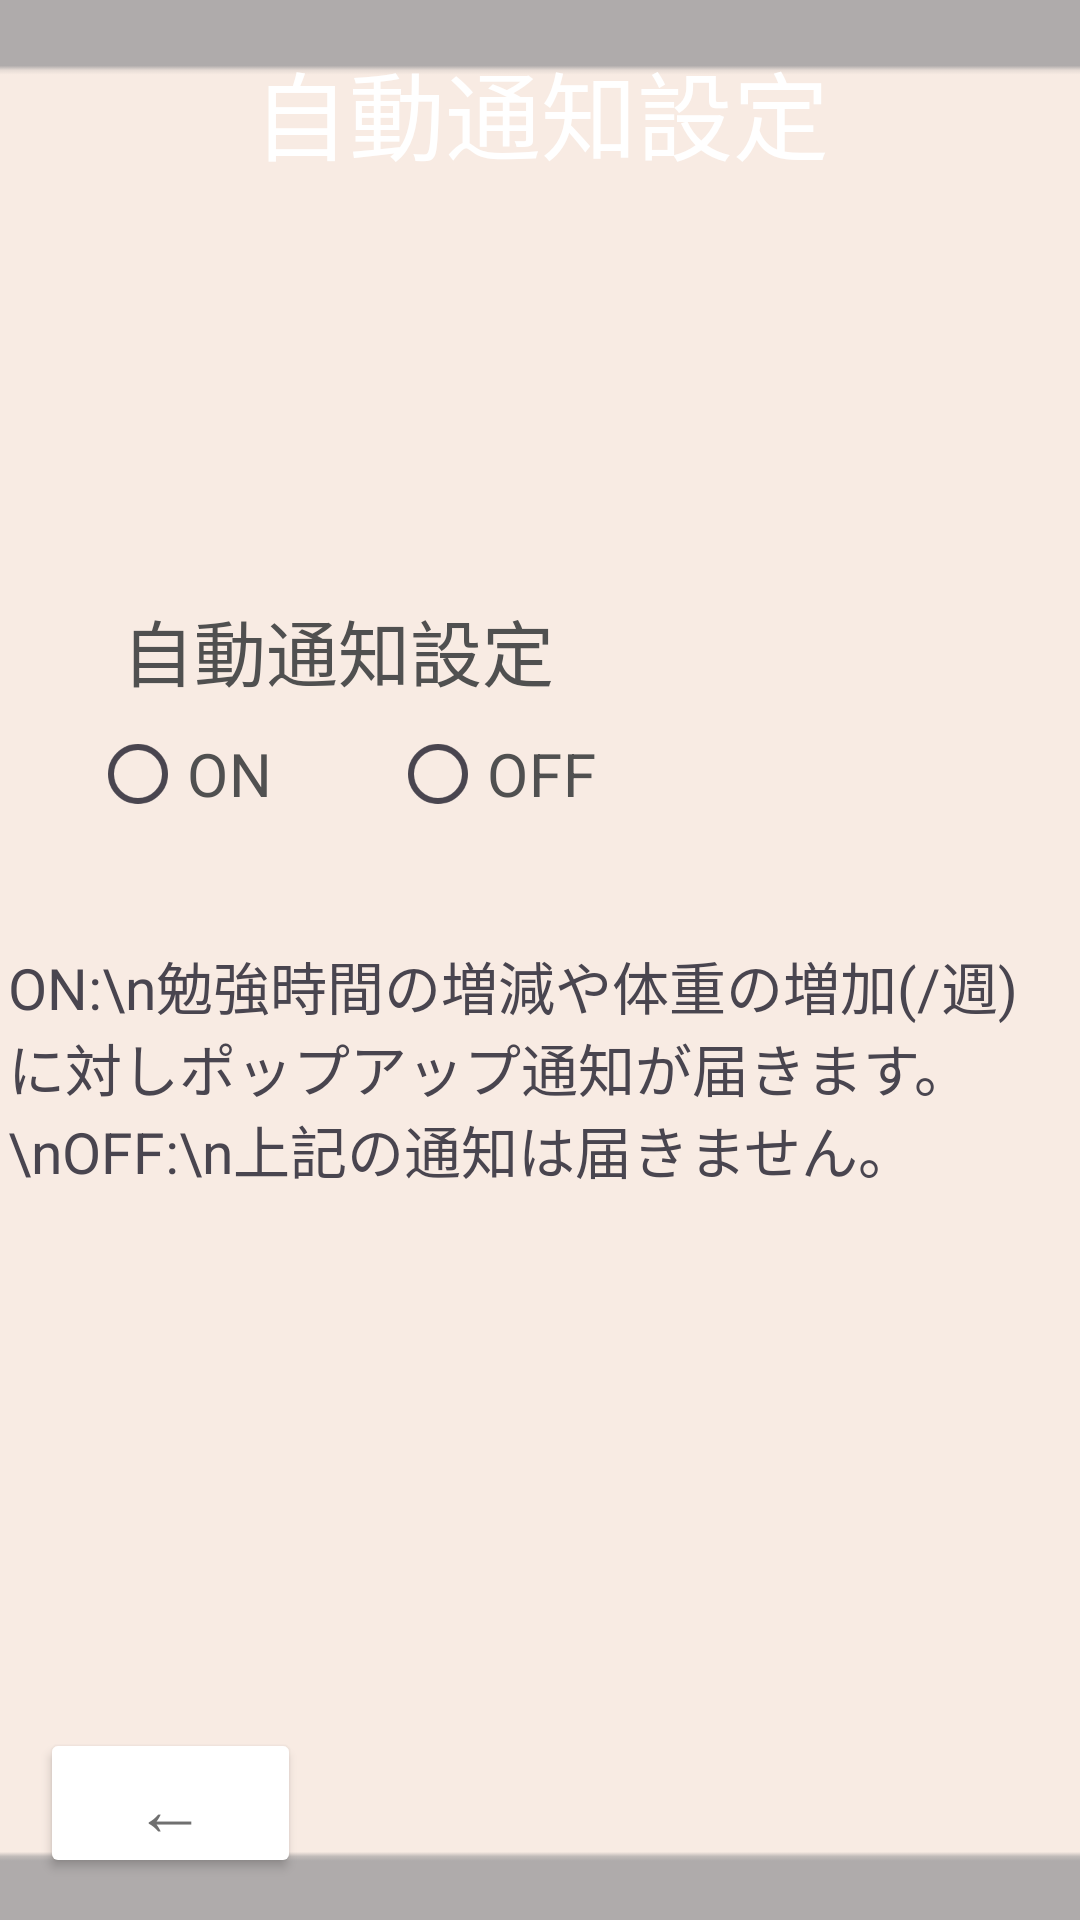

Here is an Android app screen rendered from its layout file. Give the layout XML and the strings, colors and styles it references.
<!-- AndroidManifest.xml: application theme Theme.Sampleapp -->
<!-- res/layout/enter_setting.xml -->
<?xml version="1.0" encoding="utf-8"?>
<androidx.constraintlayout.widget.ConstraintLayout xmlns:android="http://schemas.android.com/apk/res/android"
    xmlns:app="http://schemas.android.com/apk/res-auto"
    xmlns:tools="http://schemas.android.com/tools"
    android:layout_width="match_parent"
    android:layout_height="match_parent"
    tools:context=".Enter_Setting">


    <ImageView
        android:id="@+id/imageView11"
        android:layout_width="572dp"
        android:layout_height="860dp"
        app:layout_constraintBottom_toBottomOf="parent"
        app:layout_constraintEnd_toEndOf="parent"
        app:layout_constraintStart_toStartOf="parent"
        app:layout_constraintTop_toTopOf="parent"
        app:srcCompat="@drawable/projectlearningbackground5" />

    <RadioGroup
        android:id="@+id/ets_radiogroup"
        android:layout_width="300dp"
        android:layout_height="wrap_content"
        android:orientation="horizontal"
        app:layout_constraintBottom_toBottomOf="parent"
        app:layout_constraintEnd_toEndOf="parent"
        app:layout_constraintStart_toStartOf="parent"
        app:layout_constraintTop_toBottomOf="@+id/textView33"
        app:layout_constraintVertical_bias="0.0">

        <RadioButton
            android:id="@+id/ets_radio1"
            android:layout_width="wrap_content"
            android:layout_height="wrap_content"
            android:layout_weight="1"
            android:text="ON"
            android:textColor="#505050"
            android:textSize="20sp" />

        <RadioButton
            android:id="@+id/ets_radio2"
            android:layout_width="wrap_content"
            android:layout_height="wrap_content"
            android:layout_marginEnd="92dp"
            android:layout_weight="1"
            android:text="OFF"
            android:textColor="#505050"
            android:textSize="20sp" />
    </RadioGroup>

    <TextView
        android:id="@+id/textView26"
        android:layout_width="401dp"
        android:layout_height="91dp"
        android:gravity="center_horizontal"
        android:text="自動通知設定"
        android:textColor="#FFFFFF"
        android:textSize="32sp"
        app:layout_constraintBottom_toBottomOf="parent"
        app:layout_constraintEnd_toEndOf="parent"
        app:layout_constraintStart_toStartOf="parent"
        app:layout_constraintTop_toTopOf="parent"
        app:layout_constraintVertical_bias="0.025" />

    <Button
        android:id="@+id/ets_button2"
        android:layout_width="87dp"
        android:layout_height="50dp"
        android:text="←"
        android:textColor="#707070"
        android:textSize="24sp"
        app:backgroundTint="#FFFFFF"
        app:layout_constraintBottom_toBottomOf="parent"
        app:layout_constraintEnd_toEndOf="parent"
        app:layout_constraintHorizontal_bias="0.049"
        app:layout_constraintStart_toStartOf="parent"
        app:layout_constraintTop_toTopOf="parent"
        app:layout_constraintVertical_bias="0.976"/>

    <TextView
        android:id="@+id/textView33"
        android:layout_width="wrap_content"
        android:layout_height="wrap_content"
        android:text="自動通知設定"
        android:textColor="#505050"
        android:textSize="24sp"
        app:layout_constraintBottom_toBottomOf="parent"
        app:layout_constraintEnd_toEndOf="parent"
        app:layout_constraintHorizontal_bias="0.188"
        app:layout_constraintStart_toStartOf="parent"
        app:layout_constraintTop_toTopOf="parent"
        app:layout_constraintVertical_bias="0.329" />

    <TextView
        android:id="@+id/textView"
        android:layout_width="355dp"
        android:layout_height="163dp"
        android:text="ON:\n勉強時間の増減や体重の増加(/週)に対しポップアップ通知が届きます。\nOFF:\n上記の通知は届きません。"
        android:textSize="19sp"
        app:layout_constraintBottom_toBottomOf="parent"
        app:layout_constraintEnd_toEndOf="parent"
        app:layout_constraintStart_toStartOf="parent"
        app:layout_constraintTop_toTopOf="parent"
        app:layout_constraintVertical_bias="0.66" />


</androidx.constraintlayout.widget.ConstraintLayout>
<!-- resources referenced by this layout -->
<resources>
  <!-- drawable projectlearningbackground5: png bitmap (drawable, 824 bytes) -->
  <style name="Theme.Sampleapp" parent="Base.Theme.Sampleapp" />
  <style name="Base.Theme.Sampleapp" parent="Theme.Material3.DayNight.NoActionBar">
          
          
  
  
  
      </style>
</resources>
